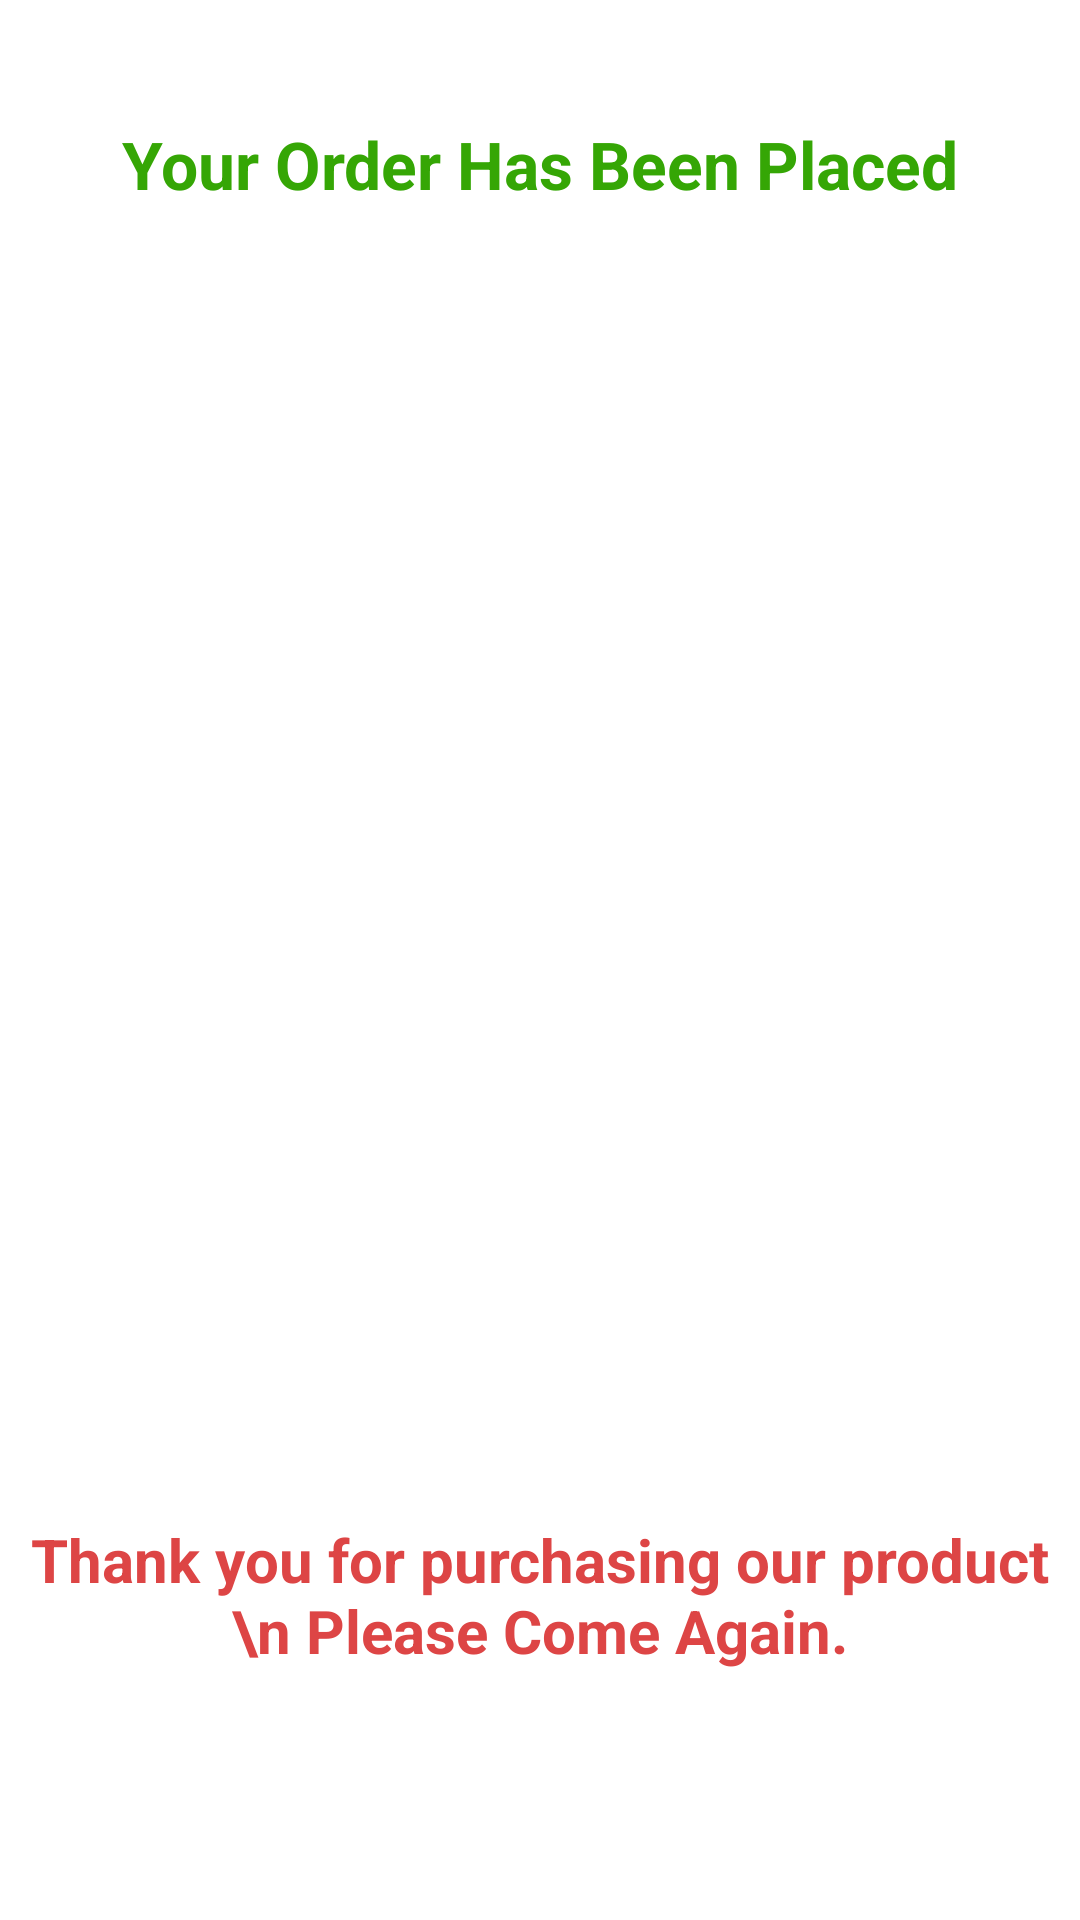

This screen was rendered from an Android layout file. Write that file and the resources it references.
<!-- AndroidManifest.xml: activity theme Theme.MyGroceryStore.NoActionBar -->
<!-- res/layout/activity_placed_order.xml -->
<?xml version="1.0" encoding="utf-8"?>
<androidx.constraintlayout.widget.ConstraintLayout xmlns:android="http://schemas.android.com/apk/res/android"
    xmlns:app="http://schemas.android.com/apk/res-auto"
    xmlns:tools="http://schemas.android.com/tools"
    android:layout_width="match_parent"
    android:layout_height="match_parent"
    android:background="@color/white"
    tools:context=".activities.PlacedOrderActivity">


    <TextView
        android:id="@+id/placeOrder_tv"
        android:layout_width="match_parent"
        android:layout_height="wrap_content"
        android:text="Your Order Has Been Placed"
        android:textAlignment="center"
        android:textColor="@color/purple_700"
        android:textSize="22sp"
        android:textStyle="bold"
        android:layout_marginTop="40dp"
        app:layout_constraintEnd_toEndOf="parent"
        app:layout_constraintStart_toStartOf="parent"
        app:layout_constraintTop_toTopOf="parent"
        />

    <ImageView
        android:id="@+id/placeOrder_img"
        android:layout_width="match_parent"
        android:layout_height="300dp"
        android:src="@drawable/placedorder"
        app:layout_constraintEnd_toEndOf="parent"
        app:layout_constraintStart_toStartOf="parent"
        app:layout_constraintBottom_toBottomOf="parent"
        app:layout_constraintTop_toBottomOf="@id/placeOrder_tv"
        app:layout_constraintVertical_bias="0.2"
        />

    <TextView
        android:layout_width="match_parent"
        android:layout_height="wrap_content"
        android:text="Thank you for purchasing our product \n Please Come Again."
        android:textColor="#DD4545"
        android:textSize="20sp"
        android:textStyle="bold"
        android:textAlignment="center"
        app:layout_constraintBottom_toBottomOf="parent"
        app:layout_constraintEnd_toEndOf="parent"
        app:layout_constraintStart_toStartOf="parent"
        app:layout_constraintTop_toBottomOf="@id/placeOrder_img"
        />

</androidx.constraintlayout.widget.ConstraintLayout>
<!-- resources referenced by this layout -->
<resources>
  <color name="purple_700">#35A605</color>
  <color name="white">#FFFFFFFF</color>
  <style name="Theme.MyGroceryStore.NoActionBar">
          <item name="windowActionBar">false</item>
          <item name="windowNoTitle">true</item>
      </style>
</resources>
